Image classification data set "keras_recycling_model" (seo2730/keras_recycling_model on GitHub). Class labels (2): can, plastic.

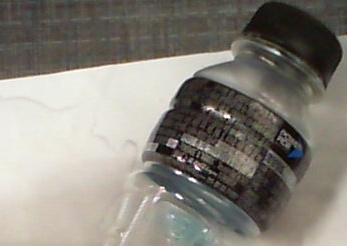
Label: plastic

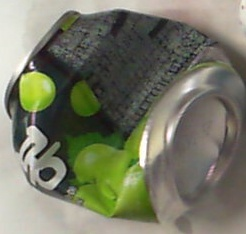
Label: can

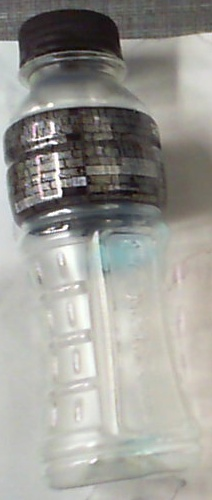
Label: plastic

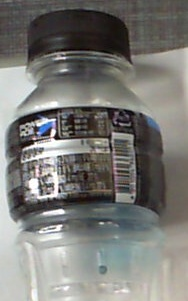
Label: plastic

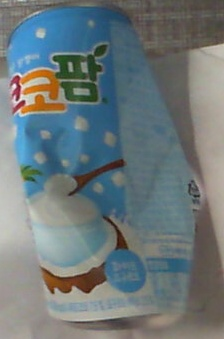
Label: can

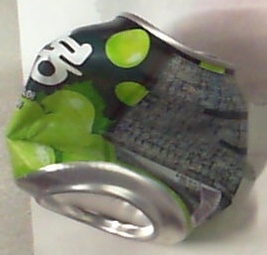
Label: can
